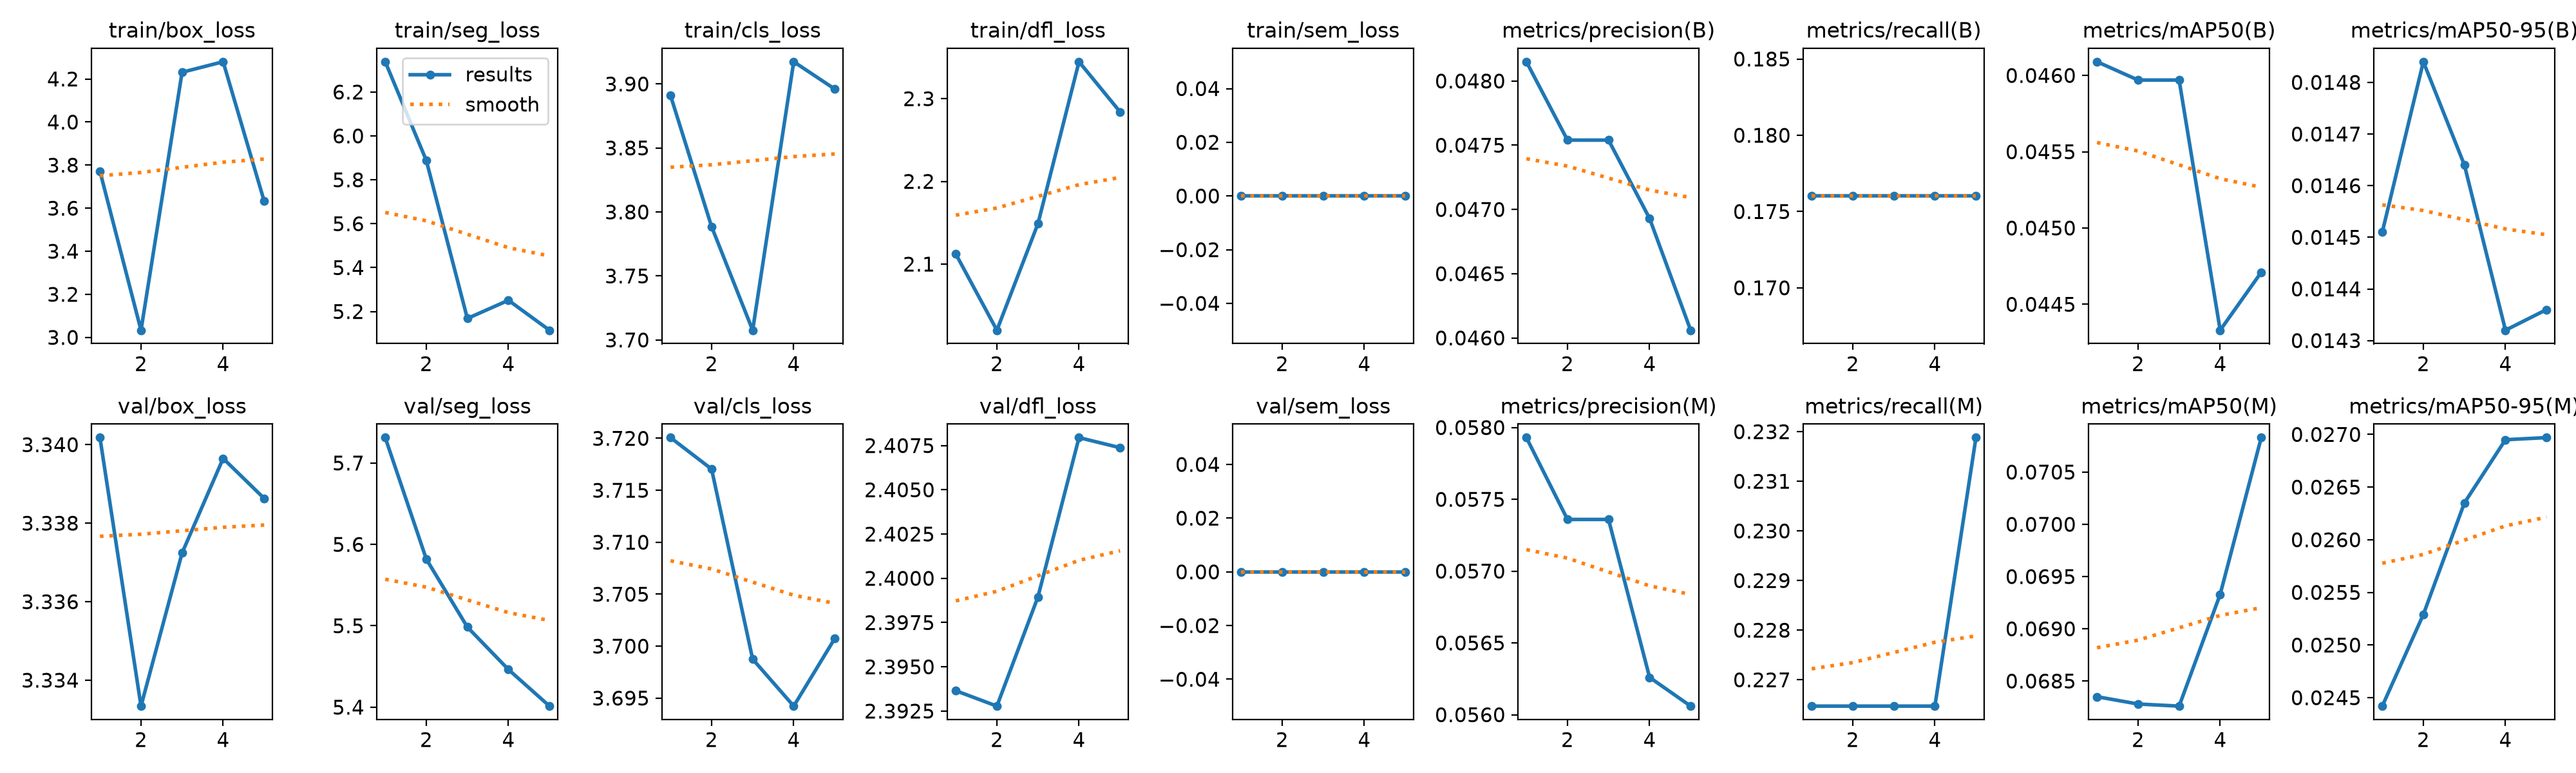

The data file committed next to this chart (first rows):
epoch, time, train/box_loss, train/seg_loss, train/cls_loss, train/dfl_loss, train/sem_loss, metrics/precision(B), metrics/recall(B), metrics/mAP50(B), metrics/mAP50-95(B), metrics/precision(M), metrics/recall(M), metrics/mAP50(M), metrics/mAP50-95(M), val/box_loss, val/seg_loss, val/cls_loss, val/dfl_loss, val/sem_loss, lr/pg0, lr/pg1, lr/pg2
1, 1.827, 3.771, 6.338, 3.891, 2.112, 0, 0.04815, 0.176, 0.04609, 0.01451, 0.05793, 0.2265, 0.06835, 0.02442, 3.34, 5.731, 3.72, 2.394, 0, 0, 0, 0.1
2, 3.483, 3.033, 5.888, 3.789, 2.02, 0, 0.04754, 0.176, 0.04597, 0.01484, 0.05736, 0.2265, 0.06828, 0.02529, 3.333, 5.582, 3.717, 2.393, 0, 0.000401, 0.000401, 0.000401
3, 5.38, 4.231, 5.168, 3.708, 2.149, 0, 0.04754, 0.176, 0.04597, 0.01464, 0.05736, 0.2265, 0.06826, 0.02635, 3.337, 5.498, 3.699, 2.399, 0, 0.000302, 0.000302, 0.000302
4, 7.071, 4.28, 5.251, 3.917, 2.345, 0, 0.04693, 0.176, 0.04433, 0.01432, 0.05626, 0.2265, 0.06933, 0.02695, 3.34, 5.446, 3.694, 2.408, 0, 0.000203, 0.000203, 0.000203
5, 8.643, 3.632, 5.115, 3.896, 2.284, 0, 0.04606, 0.176, 0.04471, 0.01436, 0.05606, 0.2319, 0.07083, 0.02697, 3.339, 5.401, 3.701, 2.407, 0, 0.000104, 0.000104, 0.000104
